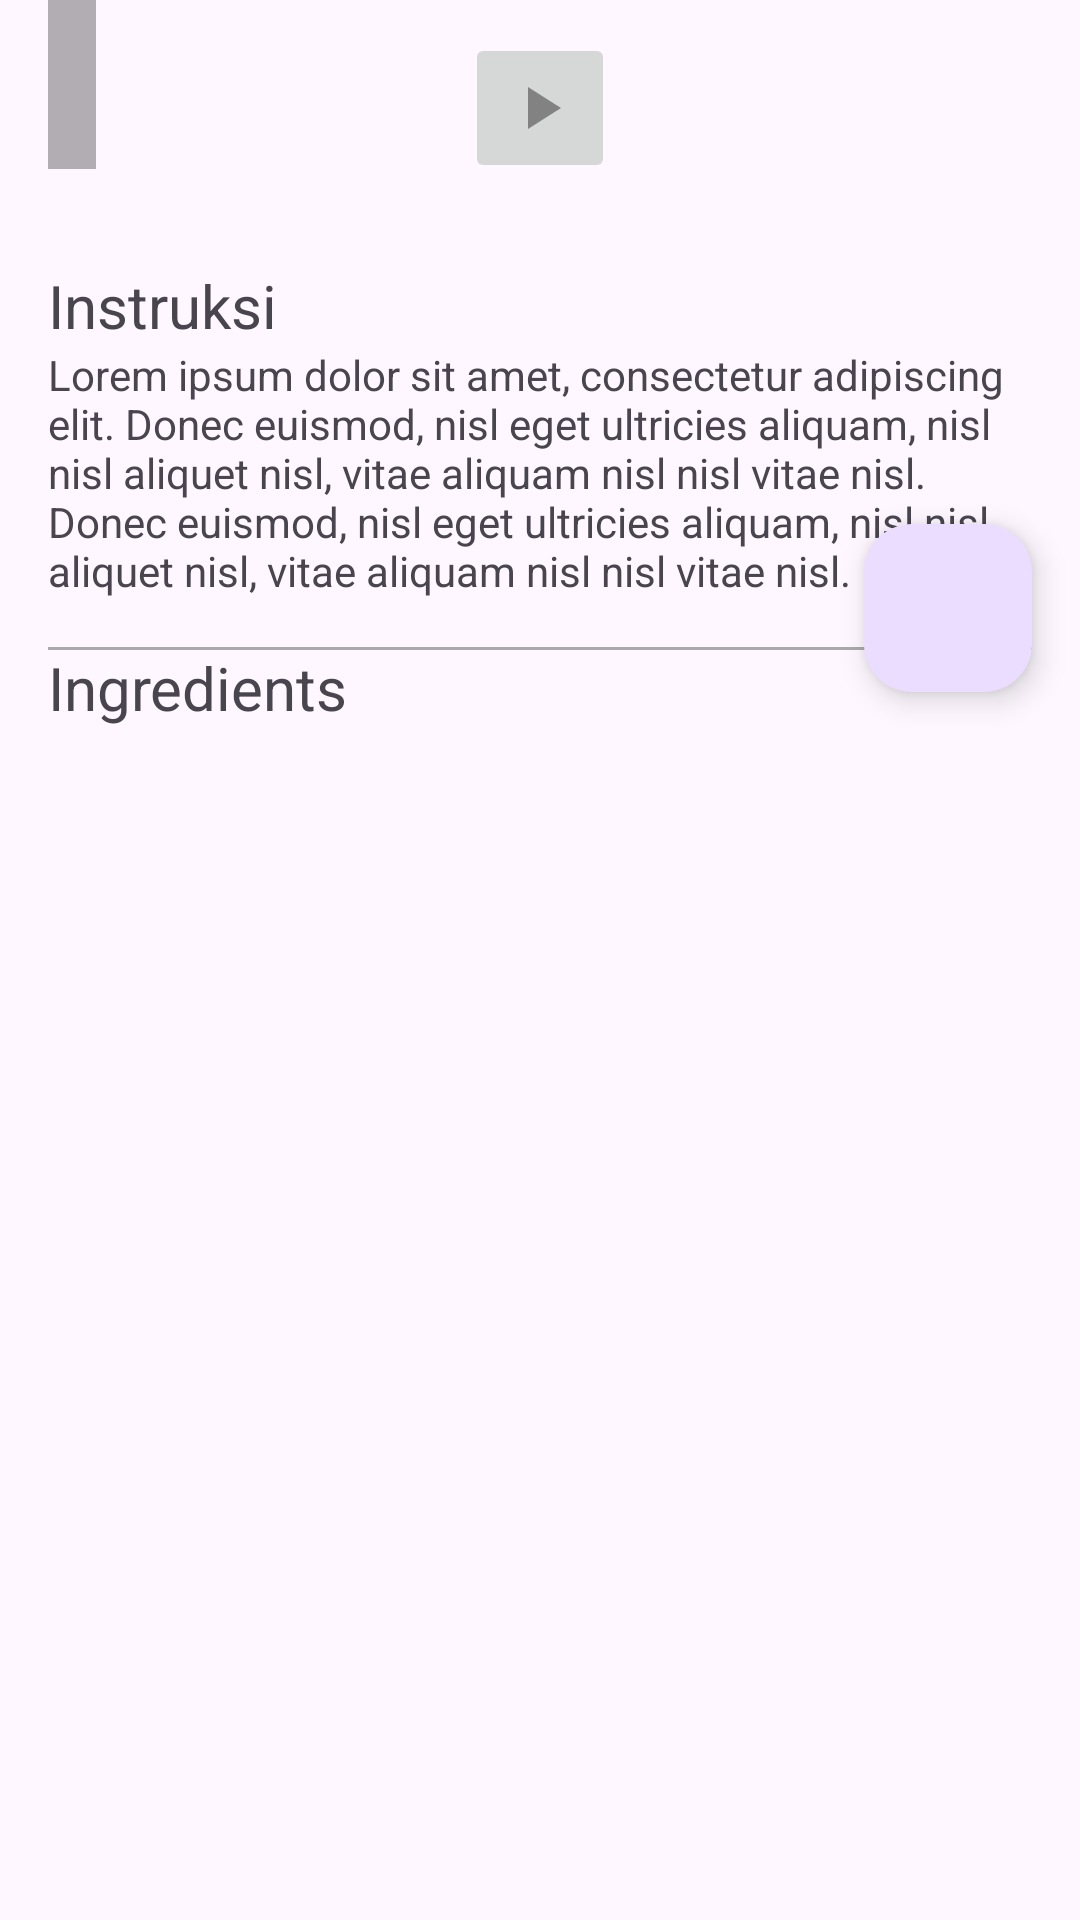

This screen was rendered from an Android layout file. Write that file and the resources it references.
<!-- AndroidManifest.xml: application theme Theme.MealApps -->
<!-- res/layout/activity_details_meal.xml -->
<?xml version="1.0" encoding="utf-8"?>
<ScrollView xmlns:android="http://schemas.android.com/apk/res/android"
    xmlns:tools="http://schemas.android.com/tools"
    android:layout_width="match_parent"
    android:layout_height="match_parent"
    xmlns:app="http://schemas.android.com/apk/res-auto"
    tools:context=".ui.DetailsMeal">

    <androidx.constraintlayout.widget.ConstraintLayout
        android:layout_width="match_parent"
        android:layout_height="match_parent">

        <FrameLayout
            android:id="@+id/fl_image_meal"
            android:layout_width="match_parent"
            android:layout_height="wrap_content"
            app:layout_constraintEnd_toEndOf="parent"
            app:layout_constraintStart_toStartOf="parent"
            app:layout_constraintTop_toTopOf="parent">

            <ImageView
                android:id="@+id/iv_detail_meal_image"
                android:layout_width="match_parent"
                android:layout_height="wrap_content"
                android:adjustViewBounds="true"
                android:scaleType="fitXY"
                tools:src="@drawable/burger" />

            <com.pierfrancescosoffritti.androidyoutubeplayer.core.player.views.YouTubePlayerView
                android:id="@+id/youtubePlayerView"
                android:layout_width="match_parent"
                android:layout_height="wrap_content"
                android:layout_gravity="center"
                android:visibility="gone" />

            <ImageButton
                android:id="@+id/btn_play_video"
                android:layout_width="50dp"
                android:layout_height="50dp"
                android:layout_gravity="center"
                android:src="@drawable/ic_play"
            android:contentDescription="Play Video"
            android:padding="16dp" />

            <TextView
                android:id="@+id/tv_detail_meal_tittle"
                android:layout_width="wrap_content"
                android:layout_height="wrap_content"
                android:layout_gravity="bottom|start"
                android:layout_marginStart="16dp"
                android:layout_marginBottom="16dp"
                android:background="#4D000000"
                android:drawablePadding="4dp"
                android:padding="8dp"
                tools:text="Tittle Meal"
                android:textSize="30sp"
                android:textColor="@android:color/white" />
        </FrameLayout>

        <TextView
            android:id="@+id/tv_instructions"
            android:layout_width="wrap_content"
            android:layout_height="wrap_content"
            android:text="Instruksi"
            android:layout_margin="16dp"
            android:textSize="20sp"
            app:layout_constraintStart_toStartOf="parent"
            app:layout_constraintTop_toBottomOf="@+id/fl_image_meal" />

        <TextView
            android:id="@+id/tv_meal_instructions"
            android:layout_width="0dp"
            android:layout_height="wrap_content"
            android:layout_marginEnd="15dp"
            android:text="Lorem ipsum dolor sit amet, consectetur adipiscing elit. Donec euismod, nisl eget ultricies aliquam, nisl nisl aliquet nisl, vitae aliquam nisl nisl vitae nisl. Donec euismod, nisl eget ultricies aliquam, nisl nisl aliquet nisl, vitae aliquam nisl nisl vitae nisl."
            android:textAlignment="inherit"
            app:layout_constraintEnd_toEndOf="parent"
            app:layout_constraintStart_toStartOf="@+id/tv_instructions"
            app:layout_constraintTop_toBottomOf="@+id/tv_instructions" />

        <View
            android:id="@+id/view"
            android:layout_width="match_parent"
            android:layout_height="1dp"
            android:layout_margin="16dp"
            android:background="@android:color/darker_gray"
            app:layout_constraintTop_toBottomOf="@+id/tv_meal_instructions"
            tools:layout_editor_absoluteX="16dp" />

        <TextView
            android:id="@+id/tv_ingredients"
            android:layout_width="wrap_content"
            android:layout_height="wrap_content"
            android:text="Ingredients"
            android:layout_margin="16dp"
            android:textSize="20sp"
            app:layout_constraintStart_toStartOf="parent"
            app:layout_constraintTop_toBottomOf="@+id/tv_meal_instructions" />

        <androidx.recyclerview.widget.RecyclerView
            android:id="@+id/rv_ingredients"
            android:layout_width="match_parent"
            android:layout_height="wrap_content"
            android:layout_margin="30dp"
            android:layout_marginTop="20dp"
            app:layout_constraintEnd_toEndOf="parent"
            app:layout_constraintStart_toStartOf="parent"
            app:layout_constraintTop_toBottomOf="@+id/view" />


        <com.google.android.material.floatingactionbutton.FloatingActionButton
            android:id="@+id/fab_favorite"
            android:layout_width="wrap_content"
            android:layout_height="wrap_content"
            android:layout_margin="16dp"
            android:src="@drawable/baseline_bookmark_24"
            app:layout_constraintBottom_toBottomOf="parent"
            app:layout_constraintEnd_toEndOf="parent" />



    </androidx.constraintlayout.widget.ConstraintLayout>
  </ScrollView>
<!-- resources referenced by this layout -->
<resources>
  <!-- drawable burger: png bitmap (drawable, 960844 bytes) -->
  <!-- drawable ic_play (drawable) -->
  <vector android:height="24dp" android:tint="#828282"
      android:viewportHeight="24" android:viewportWidth="24"
      android:width="24dp" xmlns:android="http://schemas.android.com/apk/res/android">
      <path android:fillColor="@android:color/white" android:pathData="M8,5v14l11,-7z"/>
  </vector>
  <style name="Theme.MealApps" parent="Base.Theme.MealApps" />
  <style name="Base.Theme.MealApps" parent="Theme.Material3.DayNight.NoActionBar">
          
          
      </style>
</resources>
